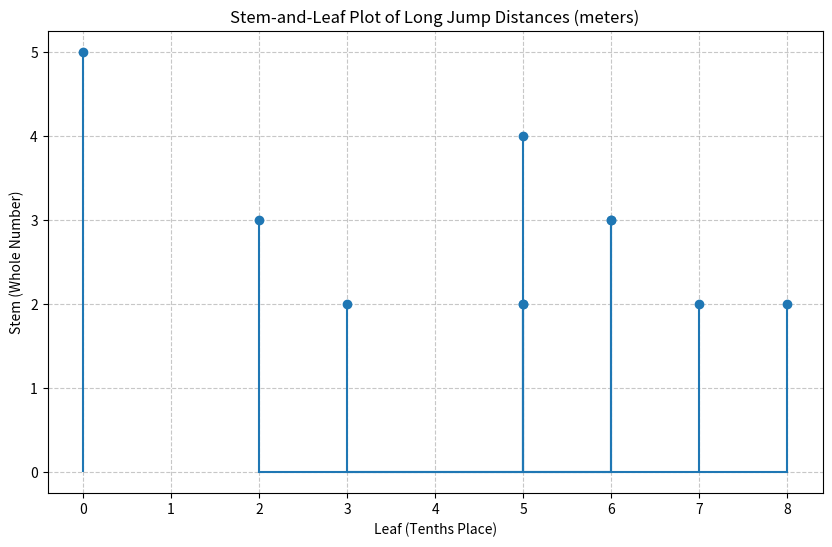

Generate this figure with matplotlib:
import matplotlib.pyplot as plt


stems = [2, 3, 4, 5]  
leaves = [[3, 5, 5, 7, 8], [2, 6, 6], [5], [0]]  
plt.figure(figsize=(10, 6))
for i, (stem, leaf_list) in enumerate(zip(stems, leaves)):
    y_positions = [stem] * len(leaf_list)
    plt.stem(leaf_list, y_positions, linefmt='C0-', markerfmt='C0o', basefmt='C0-')



plt.title("Stem-and-Leaf Plot of Long Jump Distances (meters)")
plt.xlabel('Leaf (Tenths Place)')
plt.ylabel('Stem (Whole Number)')
plt.grid(True, linestyle='--', alpha=0.7)
plt.show()
